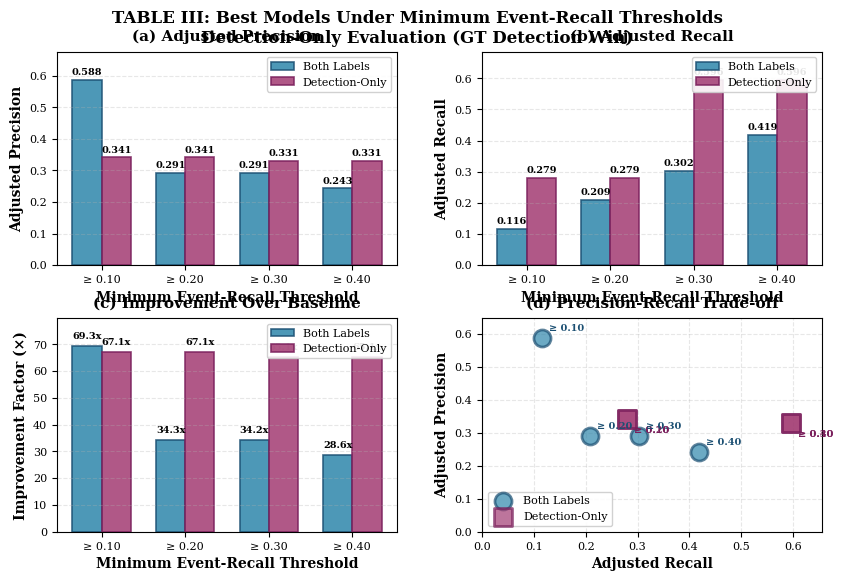

This chart was generated by the following Python code:
#!/usr/bin/env python3
"""
Create IEEE Conference Paper Visualization for TABLE III
=========================================================
Converts TABLE III into a professional graph suitable for IEEE publication.
"""

import matplotlib.pyplot as plt
import numpy as np
from matplotlib.patches import Rectangle
import matplotlib.patches as mpatches

# Publication-quality settings
plt.rcParams['font.family'] = 'serif'
plt.rcParams['font.serif'] = ['Times New Roman', 'Times', 'DejaVu Serif']
plt.rcParams['font.size'] = 9
plt.rcParams['axes.labelsize'] = 10
plt.rcParams['axes.titlesize'] = 11
plt.rcParams['xtick.labelsize'] = 8
plt.rcParams['ytick.labelsize'] = 8
plt.rcParams['legend.fontsize'] = 8
plt.rcParams['figure.titlesize'] = 12

DPI = 300
FIG_SIZE = (9, 6)  # Reduced from (12, 8) for more compact visualization

# Table III data (from image description)
table_data = [
    # Event recall, Label, Model, Adj. Prec., Adj. Recall, Threshold, PR AUC, Base Prec., x Imp.
    {'event_recall': '≥ 0.10', 'label': 'both', 'model': 'w30_both_55 unbalanced recon',
     'adj_prec': 0.588, 'adj_recall': 0.116, 'threshold': 0.75, 'pr_auc': 0.280, 
     'base_prec': 0.00849, 'x_imp': 69.3},
    {'event_recall': '≥ 0.10', 'label': 'detection-only', 'model': 'w30_detection_50 unbalanced recon',
     'adj_prec': 0.341, 'adj_recall': 0.279, 'threshold': 0.35, 'pr_auc': 0.049, 
     'base_prec': 0.00509, 'x_imp': 67.1},
    {'event_recall': '≥ 0.20', 'label': 'both', 'model': 'w15_both_52 unbalanced recon',
     'adj_prec': 0.291, 'adj_recall': 0.209, 'threshold': 0.55, 'pr_auc': 0.211, 
     'base_prec': 0.00849, 'x_imp': 34.3},
    {'event_recall': '≥ 0.20', 'label': 'detection-only', 'model': 'w30_detection_50 unbalanced recon',
     'adj_prec': 0.341, 'adj_recall': 0.279, 'threshold': 0.35, 'pr_auc': 0.049, 
     'base_prec': 0.00509, 'x_imp': 67.1},
    {'event_recall': '≥ 0.30', 'label': 'both', 'model': 'w15_both_52 unbalanced',
     'adj_prec': 0.291, 'adj_recall': 0.302, 'threshold': 0.50, 'pr_auc': 0.211, 
     'base_prec': 0.00849, 'x_imp': 34.2},
    {'event_recall': '≥ 0.30', 'label': 'detection-only', 'model': 'w15_detection_80 unbalanced',
     'adj_prec': 0.331, 'adj_recall': 0.596, 'threshold': 0.30, 'pr_auc': 0.080, 
     'base_prec': 0.00509, 'x_imp': 65.1},
    {'event_recall': '≥ 0.40', 'label': 'both', 'model': 'w15_both_80 unbalanced',
     'adj_prec': 0.243, 'adj_recall': 0.419, 'threshold': 0.40, 'pr_auc': 0.335, 
     'base_prec': 0.00849, 'x_imp': 28.6},
    {'event_recall': '≥ 0.40', 'label': 'detection-only', 'model': 'w15_detection_80 unbalanced',
     'adj_prec': 0.331, 'adj_recall': 0.596, 'threshold': 0.30, 'pr_auc': 0.080, 
     'base_prec': 0.00509, 'x_imp': 65.1},
]

def create_table_iii_visualization():
    """Create publication-quality visualization of TABLE III."""
    
    # Organize data by event recall threshold
    event_recalls = ['≥ 0.10', '≥ 0.20', '≥ 0.30', '≥ 0.40']
    
    # Extract data for each threshold
    both_prec = []
    both_recall = []
    both_imp = []
    det_prec = []
    det_recall = []
    det_imp = []
    
    for er in event_recalls:
        # Find entries for this event recall
        both_entry = next((e for e in table_data if e['event_recall'] == er and e['label'] == 'both'), None)
        det_entry = next((e for e in table_data if e['event_recall'] == er and e['label'] == 'detection-only'), None)
        
        if both_entry:
            both_prec.append(both_entry['adj_prec'])
            both_recall.append(both_entry['adj_recall'])
            both_imp.append(both_entry['x_imp'])
        else:
            both_prec.append(0)
            both_recall.append(0)
            both_imp.append(0)
            
        if det_entry:
            det_prec.append(det_entry['adj_prec'])
            det_recall.append(det_entry['adj_recall'])
            det_imp.append(det_entry['x_imp'])
        else:
            det_prec.append(0)
            det_recall.append(0)
            det_imp.append(0)
    
    # Create figure with subplots
    fig = plt.figure(figsize=FIG_SIZE, dpi=DPI)
    gs = fig.add_gridspec(2, 2, hspace=0.25, wspace=0.25, 
                         left=0.10, right=0.95, top=0.90, bottom=0.10)
    
    x = np.arange(len(event_recalls))
    width = 0.35
    
    # Color scheme for IEEE papers (professional, accessible)
    color_both = '#2E86AB'  # Blue
    color_det = '#A23B72'   # Purple/Magenta
    color_both_light = '#6BAED6'
    color_det_light = '#C77C9F'
    
    # ============================================================================
    # SUBPLOT 1: Adjusted Precision
    # ============================================================================
    ax1 = fig.add_subplot(gs[0, 0])
    
    bars1a = ax1.bar(x - width/2, both_prec, width, label='Both Labels', 
                     color=color_both, alpha=0.85, edgecolor='#1B4F72', linewidth=1.2)
    bars1b = ax1.bar(x + width/2, det_prec, width, label='Detection-Only', 
                     color=color_det, alpha=0.85, edgecolor='#7A1F5C', linewidth=1.2)
    
    # Add value labels on bars
    for bars in [bars1a, bars1b]:
        for bar in bars:
            height = bar.get_height()
            if height > 0:
                ax1.text(bar.get_x() + bar.get_width()/2., height + 0.01,
                        f'{height:.3f}', ha='center', va='bottom', 
                        fontsize=7, fontweight='bold')
    
    ax1.set_ylabel('Adjusted Precision', fontweight='bold', fontsize=10)
    ax1.set_xlabel('Minimum Event-Recall Threshold', fontweight='bold', fontsize=10)
    ax1.set_xticks(x)
    ax1.set_xticklabels(event_recalls)
    ax1.set_ylim([0, max(max(both_prec), max(det_prec)) * 1.15])
    ax1.grid(axis='y', alpha=0.3, linestyle='--')
    ax1.legend(loc='upper right', framealpha=0.9)
    ax1.set_title('(a) Adjusted Precision', fontweight='bold', fontsize=11, pad=8)
    
    # ============================================================================
    # SUBPLOT 2: Adjusted Recall
    # ============================================================================
    ax2 = fig.add_subplot(gs[0, 1])
    
    bars2a = ax2.bar(x - width/2, both_recall, width, label='Both Labels', 
                     color=color_both, alpha=0.85, edgecolor='#1B4F72', linewidth=1.2)
    bars2b = ax2.bar(x + width/2, det_recall, width, label='Detection-Only', 
                     color=color_det, alpha=0.85, edgecolor='#7A1F5C', linewidth=1.2)
    
    # Add value labels on bars
    for bars in [bars2a, bars2b]:
        for bar in bars:
            height = bar.get_height()
            if height > 0:
                ax2.text(bar.get_x() + bar.get_width()/2., height + 0.01,
                        f'{height:.3f}', ha='center', va='bottom', 
                        fontsize=7, fontweight='bold')
    
    ax2.set_ylabel('Adjusted Recall', fontweight='bold', fontsize=10)
    ax2.set_xlabel('Minimum Event-Recall Threshold', fontweight='bold', fontsize=10)
    ax2.set_xticks(x)
    ax2.set_xticklabels(event_recalls)
    ax2.set_ylim([0, max(max(both_recall), max(det_recall)) * 1.15])
    ax2.grid(axis='y', alpha=0.3, linestyle='--')
    ax2.legend(loc='upper right', framealpha=0.9)
    ax2.set_title('(b) Adjusted Recall', fontweight='bold', fontsize=11, pad=8)
    
    # ============================================================================
    # SUBPLOT 3: Improvement Factor (x Imp.)
    # ============================================================================
    ax3 = fig.add_subplot(gs[1, 0])
    
    bars3a = ax3.bar(x - width/2, both_imp, width, label='Both Labels', 
                     color=color_both, alpha=0.85, edgecolor='#1B4F72', linewidth=1.2)
    bars3b = ax3.bar(x + width/2, det_imp, width, label='Detection-Only', 
                     color=color_det, alpha=0.85, edgecolor='#7A1F5C', linewidth=1.2)
    
    # Add value labels on bars
    for bars in [bars3a, bars3b]:
        for bar in bars:
            height = bar.get_height()
            if height > 0:
                ax3.text(bar.get_x() + bar.get_width()/2., height + 2,
                        f'{height:.1f}x', ha='center', va='bottom', 
                        fontsize=7, fontweight='bold')
    
    ax3.set_ylabel('Improvement Factor (×)', fontweight='bold', fontsize=10)
    ax3.set_xlabel('Minimum Event-Recall Threshold', fontweight='bold', fontsize=10)
    ax3.set_xticks(x)
    ax3.set_xticklabels(event_recalls)
    ax3.set_ylim([0, max(max(both_imp), max(det_imp)) * 1.15])
    ax3.grid(axis='y', alpha=0.3, linestyle='--')
    ax3.legend(loc='upper right', framealpha=0.9)
    ax3.set_title('(c) Improvement Over Baseline', fontweight='bold', fontsize=11, pad=8)
    
    # ============================================================================
    # SUBPLOT 4: Precision-Recall Trade-off (Scatter)
    # ============================================================================
    ax4 = fig.add_subplot(gs[1, 1])
    
    # Plot both labels
    both_mask = np.array(both_prec) > 0
    ax4.scatter([both_recall[i] for i in range(len(both_recall)) if both_mask[i]],
                [both_prec[i] for i in range(len(both_prec)) if both_mask[i]],
                s=150, color=color_both, marker='o', alpha=0.7, 
                edgecolors='#1B4F72', linewidths=2, label='Both Labels', zorder=3)
    
    # Plot detection-only
    det_mask = np.array(det_prec) > 0
    ax4.scatter([det_recall[i] for i in range(len(det_recall)) if det_mask[i]],
                [det_prec[i] for i in range(len(det_prec)) if det_mask[i]],
                s=150, color=color_det, marker='s', alpha=0.7, 
                edgecolors='#7A1F5C', linewidths=2, label='Detection-Only', zorder=3)
    
    # Add threshold labels
    for i, er in enumerate(event_recalls):
        if both_mask[i]:
            ax4.annotate(er, (both_recall[i], both_prec[i]), 
                        xytext=(5, 5), textcoords='offset points', 
                        fontsize=7, color='#1B4F72', fontweight='bold')
        if det_mask[i]:
            ax4.annotate(er, (det_recall[i], det_prec[i]), 
                        xytext=(5, -10), textcoords='offset points', 
                        fontsize=7, color='#7A1F5C', fontweight='bold')
    
    ax4.set_xlabel('Adjusted Recall', fontweight='bold', fontsize=10)
    ax4.set_ylabel('Adjusted Precision', fontweight='bold', fontsize=10)
    ax4.set_xlim([0, max(max(both_recall), max(det_recall)) * 1.1])
    ax4.set_ylim([0, max(max(both_prec), max(det_prec)) * 1.1])
    ax4.grid(alpha=0.3, linestyle='--')
    ax4.legend(loc='lower left', framealpha=0.9)
    ax4.set_title('(d) Precision-Recall Trade-off', fontweight='bold', fontsize=11, pad=8)
    
    # ============================================================================
    # Main Title
    # ============================================================================
    fig.suptitle('TABLE III: Best Models Under Minimum Event-Recall Thresholds\n' +
                 'Detection-Only Evaluation (GT Detection Win)', 
                 fontsize=12, fontweight='bold', y=0.97)
    
    # Save figure
    output_path = 'table_iii_ieee_visualization.png'
    plt.savefig(output_path, dpi=DPI, bbox_inches='tight', facecolor='white', edgecolor='none')
    print(f"\n[SUCCESS] Visualization saved to: {output_path}")
    print(f"  Resolution: {FIG_SIZE[0]*DPI} x {FIG_SIZE[1]*DPI} pixels")
    print(f"  Format: PNG (IEEE publication quality)")
    
    # Also save as PDF for vector graphics
    output_path_pdf = 'table_iii_ieee_visualization.pdf'
    plt.savefig(output_path_pdf, bbox_inches='tight', facecolor='white', edgecolor='none')
    print(f"[SUCCESS] PDF version saved to: {output_path_pdf}")
    
    plt.close()
    
    return output_path, output_path_pdf

if __name__ == "__main__":
    print("=" * 70)
    print("Creating IEEE Conference Paper Visualization for TABLE III")
    print("=" * 70)
    
    png_path, pdf_path = create_table_iii_visualization()
    
    print("\n" + "=" * 70)
    print("SUCCESS: Visualization created!")
    print("=" * 70)
    print(f"\nFiles created:")
    print(f"  1. {png_path} (PNG, 300 DPI)")
    print(f"  2. {pdf_path} (PDF, vector graphics)")
    print(f"\nNote: These results are from a different model/system")
    print(f"      and should not be confused with the RF model results.")
